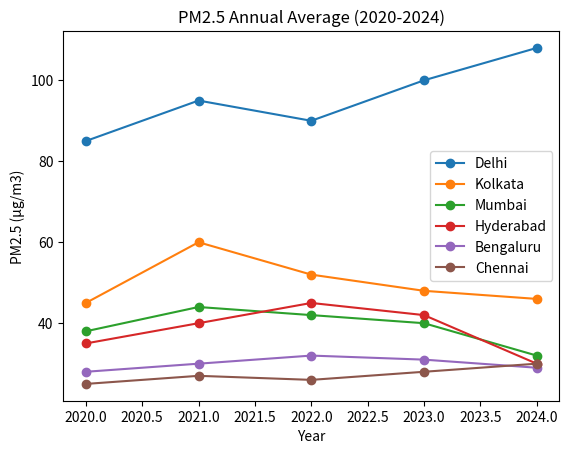

This figure's Python source:
import matplotlib.pyplot as plt

years = [2020, 2021, 2022, 2023, 2024]

delhi = [85, 95, 90, 100, 108]
kolkata = [45, 60, 52, 48, 46]
mumbai = [38, 44, 42, 40, 32]
hyderabad = [35, 40, 45, 42, 30]
bengaluru = [28, 30, 32, 31, 29]
chennai = [25, 27, 26, 28, 30]

plt.figure()

plt.plot(years, delhi, marker='o', label="Delhi")
plt.plot(years, kolkata, marker='o', label="Kolkata")
plt.plot(years, mumbai, marker='o', label="Mumbai")
plt.plot(years, hyderabad, marker='o', label="Hyderabad")
plt.plot(years, bengaluru, marker='o', label="Bengaluru")
plt.plot(years, chennai, marker='o', label="Chennai")

plt.xlabel("Year")
plt.ylabel("PM2.5 (µg/m3)")
plt.title("PM2.5 Annual Average (2020-2024)")
plt.legend()


plt.show()
